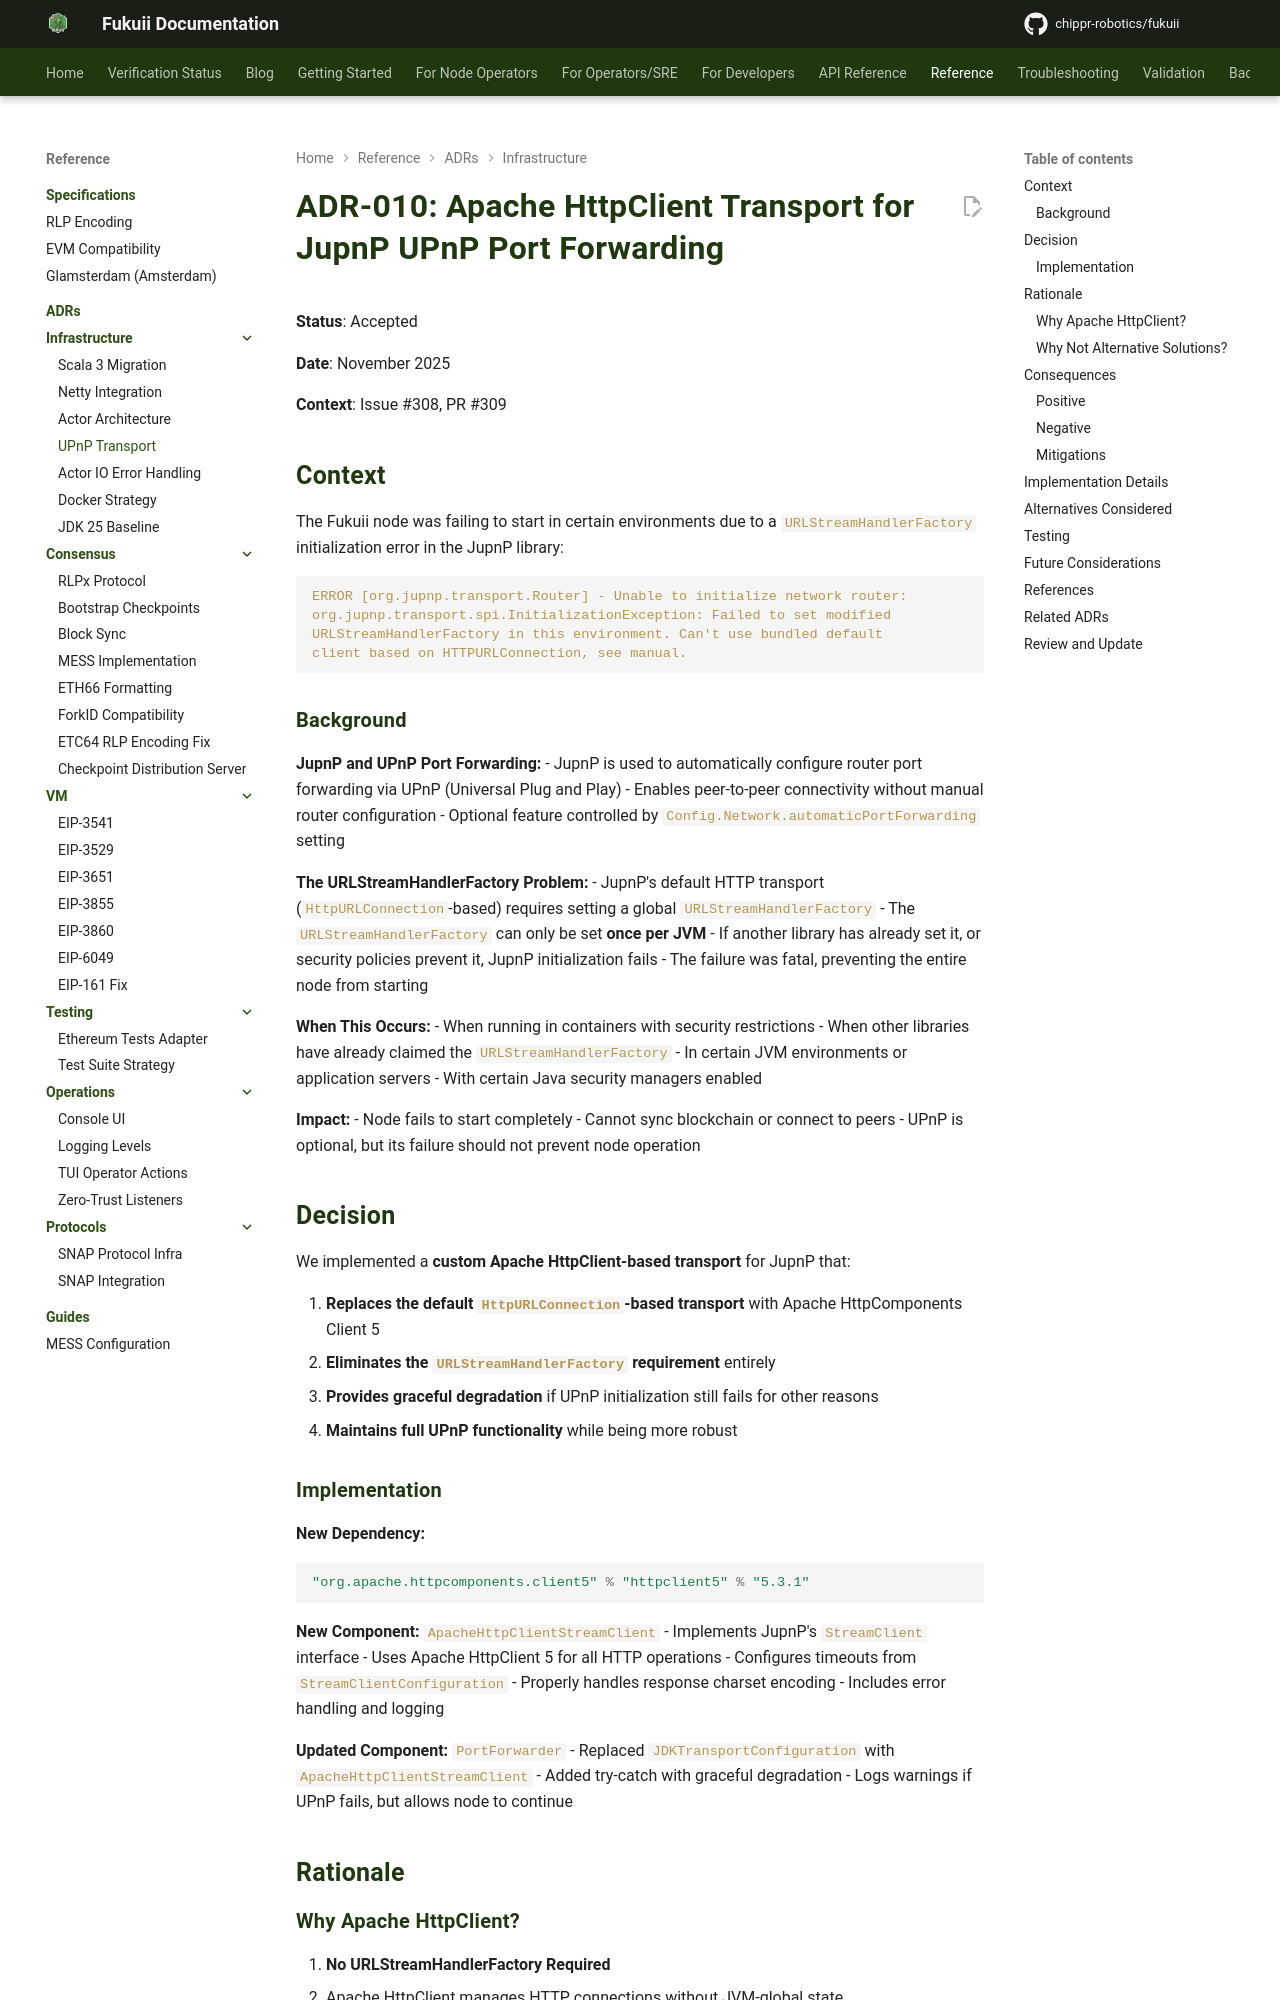

repository: chippr-robotics/fukuii · page: pr-preview/pr-2168/adr/infrastructure/INF-003-jupnp-apache-httpclient-transport/index.html · generator: mkdocs

# ADR-010: Apache HttpClient Transport for JupnP UPnP Port Forwarding

**Status**: Accepted

**Date**: November 2025

**Context**: Issue #308, PR #309

## Context

The Fukuii node was failing to start in certain environments due to a `URLStreamHandlerFactory` initialization error in the JupnP library:

```
ERROR [org.jupnp.transport.Router] - Unable to initialize network router: 
org.jupnp.transport.spi.InitializationException: Failed to set modified 
URLStreamHandlerFactory in this environment. Can't use bundled default 
client based on HTTPURLConnection, see manual.
```

### Background

**JupnP and UPnP Port Forwarding:**
- JupnP is used to automatically configure router port forwarding via UPnP (Universal Plug and Play)
- Enables peer-to-peer connectivity without manual router configuration
- Optional feature controlled by `Config.Network.automaticPortForwarding` setting

**The URLStreamHandlerFactory Problem:**
- JupnP's default HTTP transport (`HttpURLConnection`-based) requires setting a global `URLStreamHandlerFactory`
- The `URLStreamHandlerFactory` can only be set **once per JVM**
- If another library has already set it, or security policies prevent it, JupnP initialization fails
- The failure was fatal, preventing the entire node from starting

**When This Occurs:**
- When running in containers with security restrictions
- When other libraries have already claimed the `URLStreamHandlerFactory`
- In certain JVM environments or application servers
- With certain Java security managers enabled

**Impact:**
- Node fails to start completely
- Cannot sync blockchain or connect to peers
- UPnP is optional, but its failure should not prevent node operation

## Decision

We implemented a **custom Apache HttpClient-based transport** for JupnP that:

1. **Replaces the default `HttpURLConnection`-based transport** with Apache HttpComponents Client 5
2. **Eliminates the `URLStreamHandlerFactory` requirement** entirely
3. **Provides graceful degradation** if UPnP initialization still fails for other reasons
4. **Maintains full UPnP functionality** while being more robust

### Implementation

**New Dependency:**
```scala
"org.apache.httpcomponents.client5" % "httpclient5" % "5.3.1"
```

**New Component:** `ApacheHttpClientStreamClient`
- Implements JupnP's `StreamClient` interface
- Uses Apache HttpClient 5 for all HTTP operations
- Configures timeouts from `StreamClientConfiguration`
- Properly handles response charset encoding
- Includes error handling and logging

**Updated Component:** `PortForwarder`
- Replaced `JDKTransportConfiguration` with `ApacheHttpClientStreamClient`
- Added try-catch with graceful degradation
- Logs warnings if UPnP fails, but allows node to continue

## Rationale
